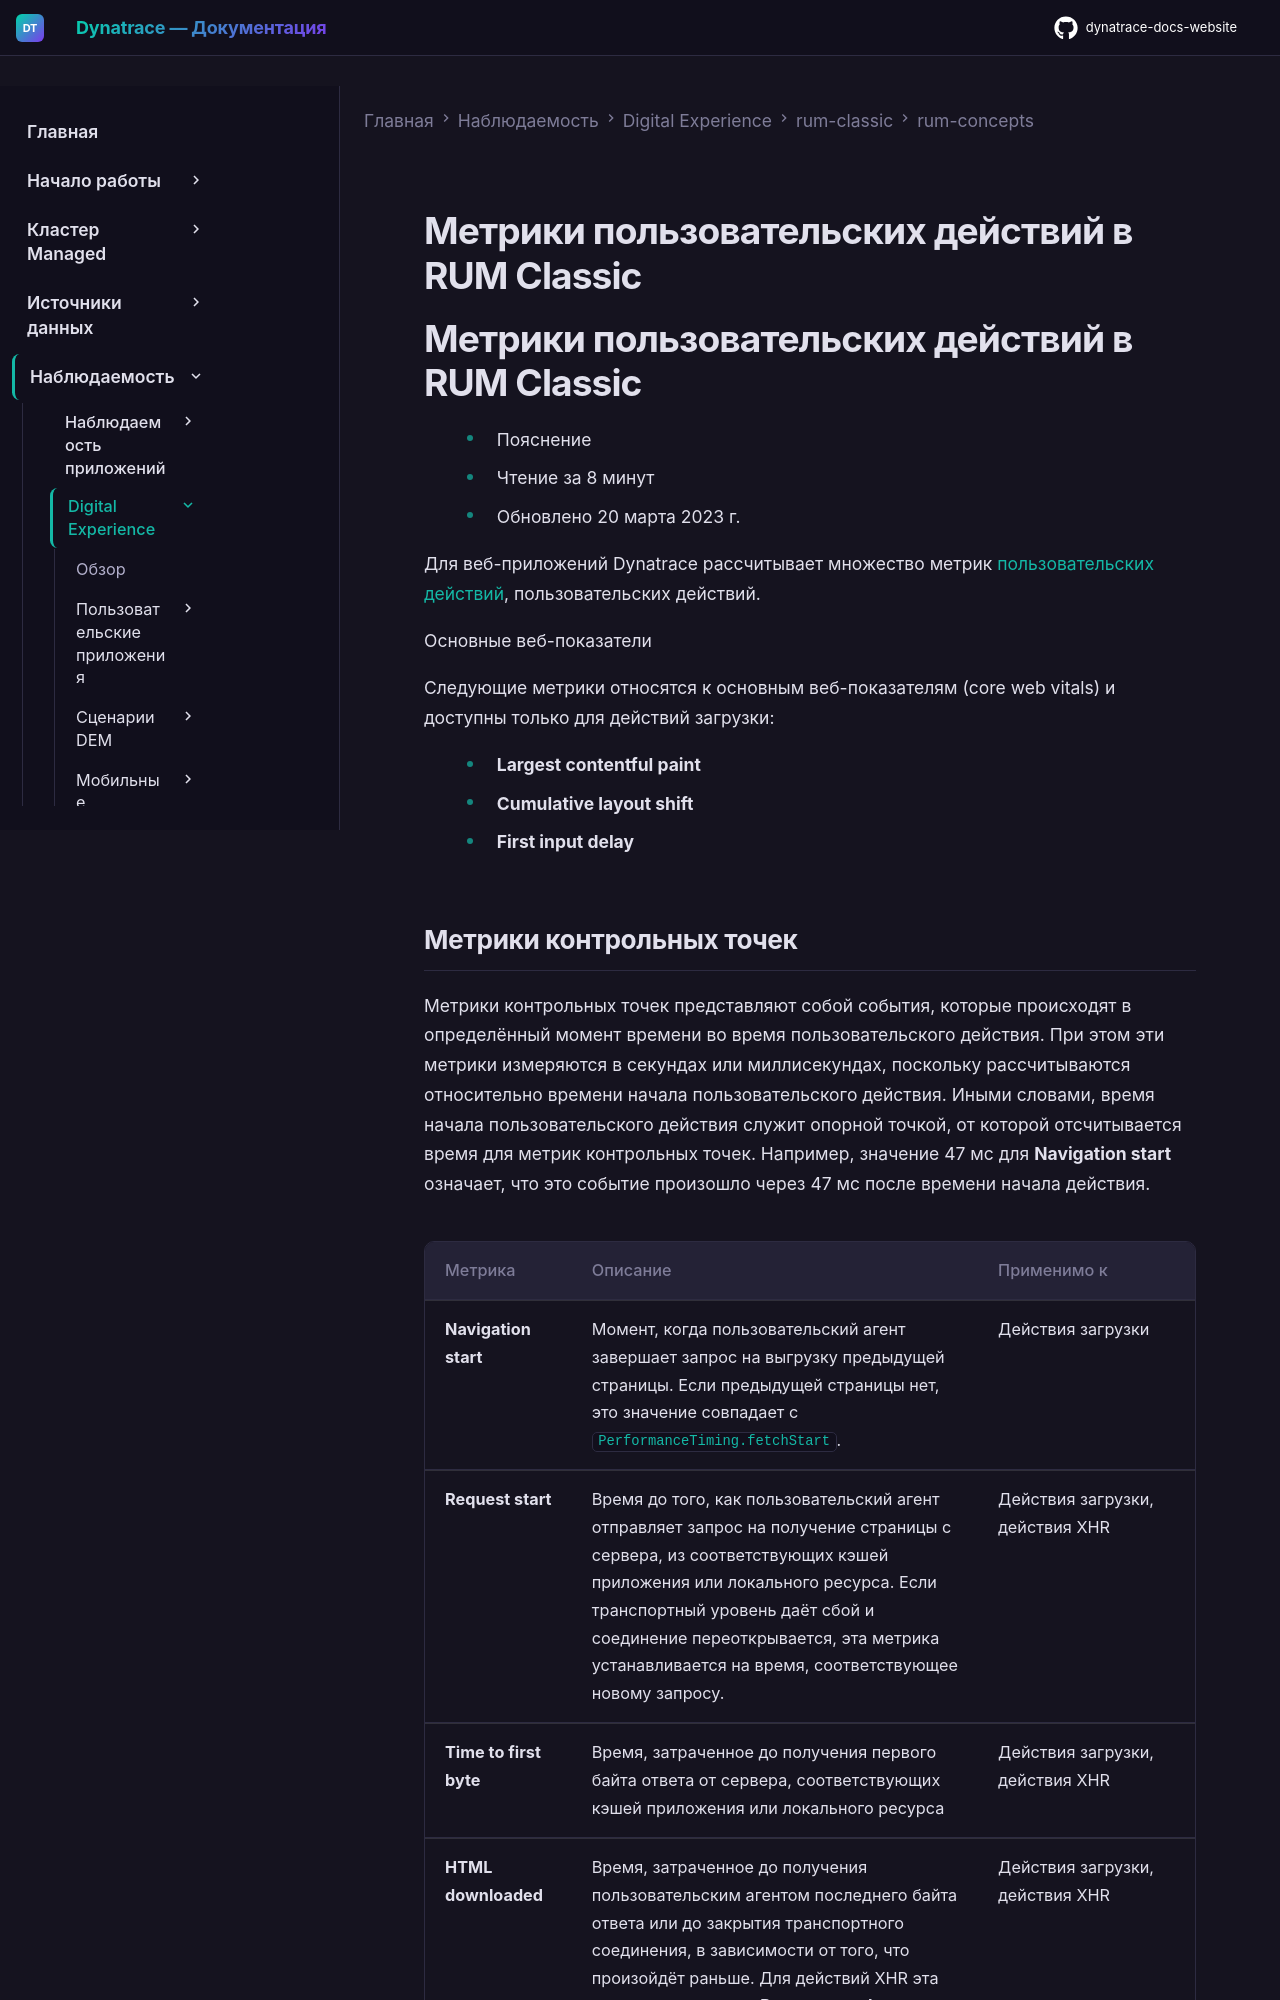

repository: Yerkebulan-Ardabayev/dynatrace-docs-website · page: managed-ru/observe/digital-experience/rum-classic/rum-concepts/user-action-metrics/index.html · generator: mkdocs

---
title: Метрики пользовательских действий в RUM Classic
source: https://docs.dynatrace.com/managed/observe/digital-experience/rum-classic/rum-concepts/user-action-metrics
---

# Метрики пользовательских действий в RUM Classic

# Метрики пользовательских действий в RUM Classic

* Пояснение
* Чтение за 8 минут
* Обновлено 20 марта 2023 г.

Для веб-приложений Dynatrace рассчитывает множество метрик [пользовательских действий](/managed/observe/digital-experience/rum-classic/rum-concepts/user-actions "Learn what user actions are and how they help you understand what users do with your application."), пользовательских действий.

Основные веб-показатели

Следующие метрики относятся к основным веб-показателям (core web vitals) и доступны только для действий загрузки:

* **Largest contentful paint**
* **Cumulative layout shift**
* **First input delay**
